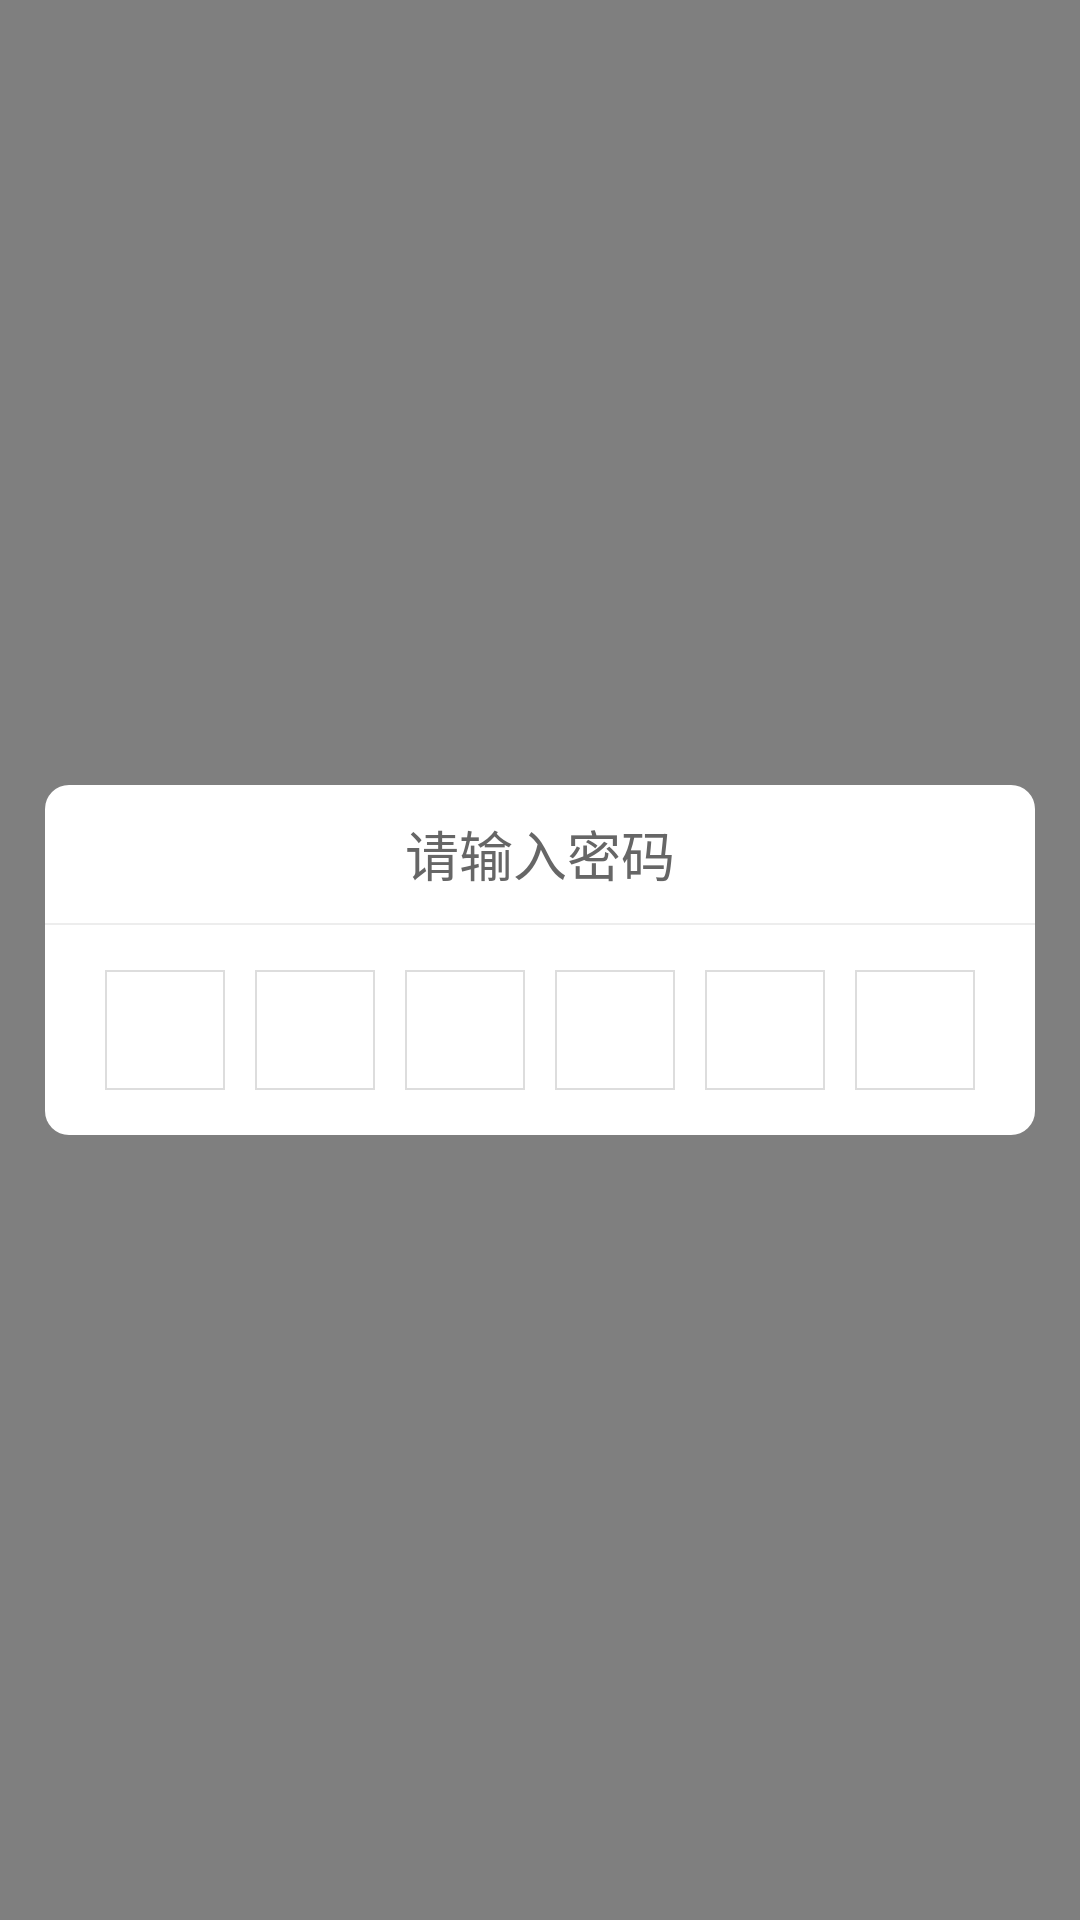

This screen was rendered from an Android layout file. Write that file and the resources it references.
<!-- AndroidManifest.xml: application theme translucent -->
<!-- res/layout/dialog_pay.xml -->
<?xml version="1.0" encoding="utf-8"?>
<LinearLayout xmlns:android="http://schemas.android.com/apk/res/android"
    android:layout_width="match_parent"
    android:layout_height="match_parent"
    android:gravity="center"
    android:orientation="vertical"
    android:padding="15dp">

    <LinearLayout
        android:layout_width="wrap_content"
        android:layout_height="wrap_content"
        android:background="@drawable/bg_white_rect_circle_border"
        android:orientation="vertical">

        <RelativeLayout
            android:layout_width="match_parent"
            android:layout_height="wrap_content"
            android:gravity="center_vertical"
            android:padding="8dp">

            <ImageView
                android:id="@+id/dialog_close"
                android:layout_width="wrap_content"
                android:layout_height="wrap_content"
                android:layout_alignParentRight="true"
                android:layout_marginLeft="-8dp"
                android:padding="15dp"
                android:src="@mipmap/ic_dialog_close"
                android:visibility="visible" />

            <TextView
                android:layout_width="wrap_content"
                android:layout_height="wrap_content"
                android:layout_centerInParent="true"
                android:text="请输入密码"
                android:textColor="@color/gray_general_lable"
                android:textSize="@dimen/text_size_l" />

        </RelativeLayout>

        <View
            android:layout_width="match_parent"
            android:layout_height="0.5dp"
            android:background="@color/divider_color" />

        <FrameLayout
            android:id="@+id/fragment_password"
            android:layout_width="match_parent"
            android:layout_height="wrap_content">

            <LinearLayout
                android:layout_width="match_parent"
                android:layout_height="40dp"
                android:layout_margin="15dp"
                android:gravity="center"
                android:orientation="horizontal">

                <ImageView
                    android:id="@+id/et_pwd_1"
                    style="@style/EditTextPasswordStyle" />

                <ImageView
                    android:id="@+id/et_pwd_2"
                    style="@style/EditTextPasswordStyle"
                    android:layout_marginLeft="10dp" />

                <ImageView
                    android:id="@+id/et_pwd_3"
                    style="@style/EditTextPasswordStyle"
                    android:layout_marginLeft="10dp" />

                <ImageView
                    android:id="@+id/et_pwd_4"
                    style="@style/EditTextPasswordStyle"
                    android:layout_marginLeft="10dp" />

                <ImageView
                    android:id="@+id/et_pwd_5"
                    style="@style/EditTextPasswordStyle"
                    android:layout_marginLeft="10dp" />

                <ImageView
                    android:id="@+id/et_pwd_6"
                    style="@style/EditTextPasswordStyle"
                    android:layout_marginLeft="10dp" />
            </LinearLayout>

            <EditText
                android:id="@+id/et_pwd_real"
                android:layout_width="match_parent"
                android:layout_height="40dp"
                android:layout_margin="15dp"
                android:background="@color/color_transparent"
                android:cursorVisible="false"
                android:inputType="numberPassword"
                android:maxLength="6"
                android:maxLines="1"
                android:textColor="@color/color_transparent" />

        </FrameLayout>

    </LinearLayout>
</LinearLayout>
<!-- resources referenced by this layout -->
<resources>
  <color name="color_transparent">#00000000</color>
  <color name="divider_color">#ededed</color>
  <color name="gray_general_lable">#666666</color>
  <dimen name="text_size_l">18sp</dimen>
  <!-- drawable bg_white_rect_circle_border (drawable) -->
  <?xml version="1.0" encoding="utf-8"?>
  <shape xmlns:android="http://schemas.android.com/apk/res/android"
      android:shape="rectangle">
      <corners android:radius="8.0dip" />
      <solid android:color="@color/white" />
  </shape>
  <style name="EditTextPasswordStyle">
          <item name="android:layout_width">40dp</item>
          <item name="android:layout_height">40dp</item>
          <item name="android:padding">15dp</item>
          <item name="android:gravity">center</item>
          <item name="android:background">@drawable/bg_edittext_border</item>
          <item name="android:cursorVisible">true</item>
          <item name="android:textColor">@color/black_general_title</item>
          <item name="android:maxLength">1</item>
          <item name="android:adjustViewBounds">true</item>
          <item name="android:maxLines">1</item>
          <item name="android:enabled">true</item>
      </style>
  <style name="translucent">
          <item name="android:windowBackground">@color/translucent_background</item>
          <item name="android:windowIsTranslucent">true</item>
          <item name="android:windowAnimationStyle">@android:style/Animation.Translucent</item>
      </style>
  <color name="white">#fff</color>
  <!-- drawable bg_edittext_border (drawable) -->
  <?xml version="1.0" encoding="utf-8"?>
  <shape xmlns:android="http://schemas.android.com/apk/res/android"
      android:shape="rectangle">
      <solid android:color="@color/white" />
      <stroke
          android:width="@dimen/divider_height"
          android:color="@color/dialog_divider_color" />
  </shape>
  <color name="black_general_title">#333333</color>
  <color name="translucent_background">#80000000</color>
  <dimen name="divider_height">0.5dp</dimen>
  <color name="dialog_divider_color">#ffdddddd</color>
</resources>
